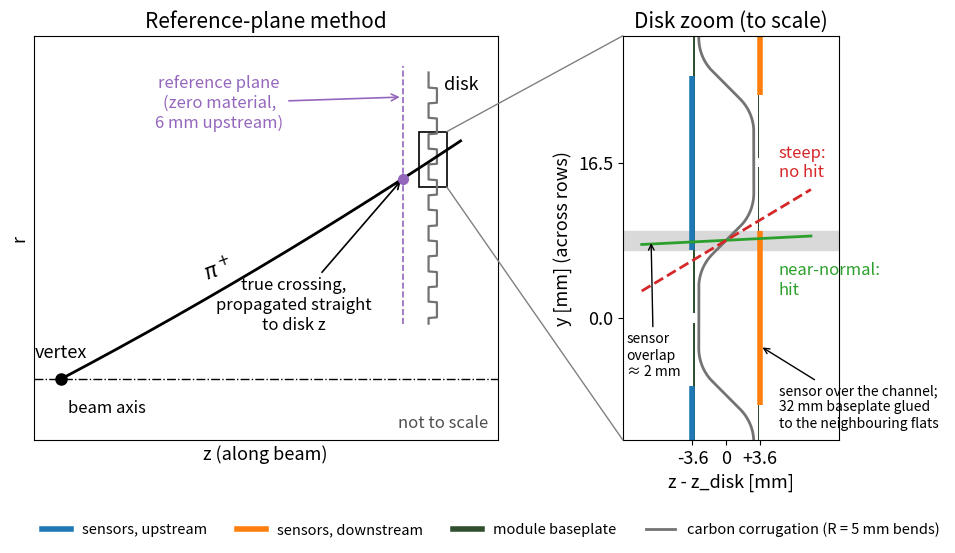

Write the Python code that produced this figure.
#!/usr/bin/env python3
"""Slide 1: side-view schematic of the reference-plane method (NOT to scale).

Left : vertex on the beam axis, a track to an endcap disk, the zero-material
       reference plane 6 mm upstream of the disk.
Right: zoom of the corrugated disk (y-z cut), TO SCALE from the built geometry
       (2026-11-10 fixes: modules sit over the channels, i.e. aligned to the
       opposite-side flats, with 32 mm baseplates glued to the neighbouring flats;
       corrugation bends drawn with the 5 mm mid-surface radius). Rows alternate sides; neighbouring sensors overlap
       by ~2 mm in y. A near-normal track crossing the overlap hits silicon; a steep
       track can slip between the end of one row and the start of the next.

Output: results/talk/20261110_svt_dsc/slide1_schematic.{png,pdf}
Run from acc_study/ (see run_slides_1_2.sh).
"""

from pathlib import Path

import matplotlib
matplotlib.use("Agg")
import matplotlib.pyplot as plt
from matplotlib.patches import ConnectionPatch, Rectangle
from matplotlib.lines import Line2D
import numpy as np

OUT_DIR = Path("results/talk/20261110_svt_dsc")
plt.rcParams.update({"font.size": 13, "axes.titlesize": 15})

C_SUPPORT = "0.45"
C_UP = "#1f77b4"      # rows on the upstream (vertex-side) face
C_DOWN = "#ff7f0e"    # rows on the downstream face
C_PLANE = "#9467bd"
C_HIT = "#2ca02c"
C_MISS = "#d62728"


def draw_overview(ax):
    """Vertex, beam axis, track, reference plane and disk (arbitrary units)."""
    z_disk, z_plane = 8.0, 7.35
    r_in, r_out = 0.9, 5.0
    ax.axhline(0, color="k", lw=1.0, ls="-.")
    ax.text(0.15, -0.35, "beam axis", fontsize=12, va="top")
    ax.plot(0, 0, "ko", ms=8, zorder=5)
    ax.text(0.0, 0.35, "vertex", fontsize=13, ha="center")

    # Disk: thin zig-zag (corrugated support) with a beam-pipe hole below r_in.
    r = np.linspace(r_in, r_out, 400)
    ax.plot(z_disk + 0.09 * np.sign(np.sin(2 * np.pi * r / 0.5)), r, color=C_SUPPORT, lw=1.6)
    ax.text(z_disk + 0.25, r_out - 0.05, "disk", fontsize=13, va="top")

    # Reference plane: zero-material sensitive annulus 6 mm upstream.
    ax.plot([z_plane, z_plane], [r_in, r_out + 0.1], color=C_PLANE, lw=1.2, ls="--")
    ax.annotate("reference plane\n(zero material,\n6 mm upstream)", xy=(z_plane, 4.6),
                xytext=(3.4, 4.5), fontsize=12, color=C_PLANE, ha="center", va="center",
                arrowprops=dict(arrowstyle="->", color=C_PLANE, lw=1.2))

    # Track: slightly curved path from the vertex to the disk.
    z = np.linspace(0, z_disk + 0.6, 200)
    rt = 0.40 * z + 0.006 * z**2
    ax.plot(z, rt, color="k", lw=2.0)
    r_at_plane = 0.40 * z_plane + 0.006 * z_plane**2
    ax.plot(z_plane, r_at_plane, "o", color=C_PLANE, ms=7, zorder=6)
    ax.annotate("true crossing,\npropagated straight\nto disk z", xy=(z_plane, r_at_plane),
                xytext=(5.0, 1.2), fontsize=12, ha="center", va="center",
                arrowprops=dict(arrowstyle="->", lw=1.2))
    ax.text(3.0, 0.40 * 3.0 + 0.4, r"$\pi^+$", fontsize=15, rotation=20)

    # Zoom box around the track impact on the disk.
    r_hit = 0.40 * z_disk + 0.006 * z_disk**2
    box = Rectangle((z_disk - 0.3, r_hit - 0.45), 0.6, 0.9, fill=False, ec="k", lw=1.2)
    ax.add_patch(box)

    ax.set_xlim(-0.6, 9.4)
    ax.set_ylim(-1.0, 5.6)
    ax.set_xlabel("z (along beam)")
    ax.set_ylabel("r")
    ax.set_xticks([]); ax.set_yticks([])
    ax.set_title("Reference-plane method")
    return box


def fillet(points, radius, n_arc=24):
    """Replace every interior corner of a polyline [(y, z), ...] by a circular arc of the given
    radius (tangent to both segments), as the builder does for the corrugation bends."""
    pts = [np.asarray(p, float) for p in points]
    out = [pts[0]]
    for prev, corner, nxt in zip(pts[:-2], pts[1:-1], pts[2:]):
        u = (corner - prev) / np.linalg.norm(corner - prev)
        v = (nxt - corner) / np.linalg.norm(nxt - corner)
        turn = np.arccos(np.clip(np.dot(u, v), -1, 1))           # deflection angle
        if turn < 1e-6:
            out.append(corner); continue
        t = radius * np.tan(turn / 2)                               # tangent length
        a, b = corner - u * t, corner + v * t
        normal = np.array([-u[1], u[0]])
        if np.dot(normal, v) < 0:
            normal = -normal
        centre = a + normal * radius
        ang0 = np.arctan2(*(a - centre)[::-1]); ang1 = np.arctan2(*(b - centre)[::-1])
        d = (ang1 - ang0 + np.pi) % (2 * np.pi) - np.pi
        for th in np.linspace(ang0, ang0 + d, n_arc):
            out.append(centre + radius * np.array([np.cos(th), np.sin(th)]))
    out.append(pts[-1])
    return np.array(out)


def draw_zoom(ax):
    """y-z cut through the corrugated support, TO SCALE (mm, equal aspect).

    Numbers from the built geometry (outward-facing B rows, 33 mm pitch, e.g. HD1) and
    compact/tracking/silicon_disks_modules.xml:
      carbon: 0.15 mm skin, outer surfaces at z = -/+ 3.0 mm (h = 6 mm), 45 deg webs,
              mid-surface bend radius 5 mm (straight flat 6.5 mm of the 10.65 mm sharp width);
      modules sit OVER THE CHANNELS: "module rows align to opposite-side flat centers".
              A +z module is centred where the carbon flat is on the -z side; its 32 mm
              baseplate spans the ~22 mm channel opening and is glued to the two
              neighbouring +z flats; the 18.5 mm active sensor (centre z = +3.596 mm) sits
              above the opening. Same mirrored for -z modules.
      neighbouring rows alternate sides every 16.5 mm in y -> sensor overlap 2.0 mm.
    Inward-facing modules (sensor at -/+ 3.01 mm, facing into the channel; D2-D4) not drawn.
    """
    row_dy = 16.5
    z_mid = 2.925                    # carbon mid-surface (outer surface 3.0, skin 0.15)
    flat_half = (row_dy - 2 * z_mid) / 2          # sharp-corner flat half-width (5.325)
    bend_r = 5.0
    z_base = (3.3425, 3.4925)        # baseplate z range (outer side)
    z_sens = 3.596                   # active sensor centre
    base_half, sens_half = 16.0, 18.514 / 2

    # Carbon flats: -z flats at y = 0, +-33; +z flats at y = +-16.5, 49.5 ...
    flat_y = np.arange(-33.0, 50.0, row_dy)
    flat_side = {round(y, 3): (-1 if round(y / row_dy) % 2 == 0 else 1) for y in flat_y}
    sharp = []
    for y in flat_y:
        zf = flat_side[round(y, 3)] * z_mid
        sharp += [(y - flat_half, zf), (y + flat_half, zf)]
    curve = fillet(sharp, bend_r)
    ax.plot(curve[:, 1], curve[:, 0], color=C_SUPPORT, lw=2.0)

    # Modules over the channels: a row at y sits on the side OPPOSITE to the flat at y.
    for y in np.arange(-16.5, 34.0, row_dy):
        sg = -flat_side[round(y, 3)]
        z0 = z_base[0] if sg > 0 else -z_base[1]
        ax.add_patch(Rectangle((z0, y - base_half), z_base[1] - z_base[0], 2 * base_half,
                               color="#2f4f2f", lw=0))
        ax.plot([sg * z_sens] * 2, [y - sens_half, y + sens_half], color=C_DOWN if sg > 0 else C_UP,
                lw=4, solid_capstyle="butt")

    # Overlap between the +z row at y = 0 and the -z row at y = 16.5.
    y_ov0, y_ov1 = 16.5 - sens_half, sens_half
    ax.axhspan(y_ov0, y_ov1, color="0.85", zorder=0)
    ax.annotate("sensor\noverlap\n≈ 2 mm", xy=(-8.0, 0.5 * (y_ov0 + y_ov1)), xytext=(-10.6, -4.0),
                fontsize=10, ha="left", va="center", arrowprops=dict(arrowstyle="->", lw=1.0))
    ax.annotate("sensor over the channel;\n32 mm baseplate glued\nto the neighbouring flats",
                xy=(z_sens, -3.0), xytext=(5.6, -9.5), fontsize=10, ha="left", va="center",
                arrowprops=dict(arrowstyle="->", lw=1.0))

    # Tracks travel from the vertex side (left, -z) to the right.
    yc_ov = 0.5 * (y_ov0 + y_ov1)
    z = np.array([-9.0, 9.0])
    ax.plot(z, yc_ov + 0.05 * z, color=C_HIT, lw=2.0)                    # near-normal: hits both rows
    zz = np.linspace(-9.0, 9.0, 50)
    ax.plot(zz, yc_ov + 0.6 * zz, color=C_MISS, lw=2.0, ls="--")         # steep (~31 deg): misses both
    ax.text(5.6, 16.5, "steep:\nno hit", color=C_MISS, fontsize=12, ha="left", va="center")
    ax.text(5.6, 4.0, "near-normal:\nhit", color=C_HIT, fontsize=12, ha="left", va="center")

    ax.set_xlim(-11, 12)
    ax.set_ylim(-13, 30)
    ax.set_aspect("equal")
    ax.set_xticks([-3.6, 0, 3.6])
    ax.set_xticklabels(["-3.6", "0", "+3.6"])
    ax.set_xlabel("z - z_disk [mm]")
    ax.set_ylabel("y [mm] (across rows)")
    ax.set_yticks([0, 16.5])
    ax.set_title("Disk zoom (to scale)")
    key = [Line2D([], [], color=C_UP, lw=4, label="sensors, upstream"),
           Line2D([], [], color=C_DOWN, lw=4, label="sensors, downstream"),
           Line2D([], [], color="#2f4f2f", lw=4, label="module baseplate"),
           Line2D([], [], color=C_SUPPORT, lw=2.0, label="carbon corrugation (R = 5 mm bends)")]
    return key


def main():
    OUT_DIR.mkdir(parents=True, exist_ok=True)
    fig, (a1, a2) = plt.subplots(1, 2, figsize=(10, 5.6), gridspec_kw={"width_ratios": [1.25, 1.0]})
    fig.patch.set_facecolor("white")
    box = draw_overview(a1)
    key = draw_zoom(a2)
    fig.legend(handles=key, loc="lower center", ncol=4, fontsize=10.5, frameon=False,
               bbox_to_anchor=(0.5, 0.0))
    # Connector lines from the zoom box to the zoom panel.
    for (xa, ya), (xb, yb) in [((box.get_x() + box.get_width(), box.get_y() + box.get_height()), (0, 1)),
                               ((box.get_x() + box.get_width(), box.get_y()), (0, 0))]:
        fig.add_artist(ConnectionPatch(xyA=(xa, ya), coordsA=a1.transData, xyB=(xb, yb),
                                       coordsB=a2.transAxes, color="0.5", lw=1.0))
    a1.text(0.98, 0.02, "not to scale", transform=a1.transAxes, fontsize=12, style="italic",
            color="0.3", ha="right", va="bottom")
    fig.tight_layout(rect=(0, 0.07, 1, 1))
    for ext in ("png", "pdf"):
        fig.savefig(OUT_DIR / f"slide1_schematic.{ext}", dpi=200, facecolor="white")
    print("wrote", OUT_DIR / "slide1_schematic.png")


if __name__ == "__main__":
    main()
